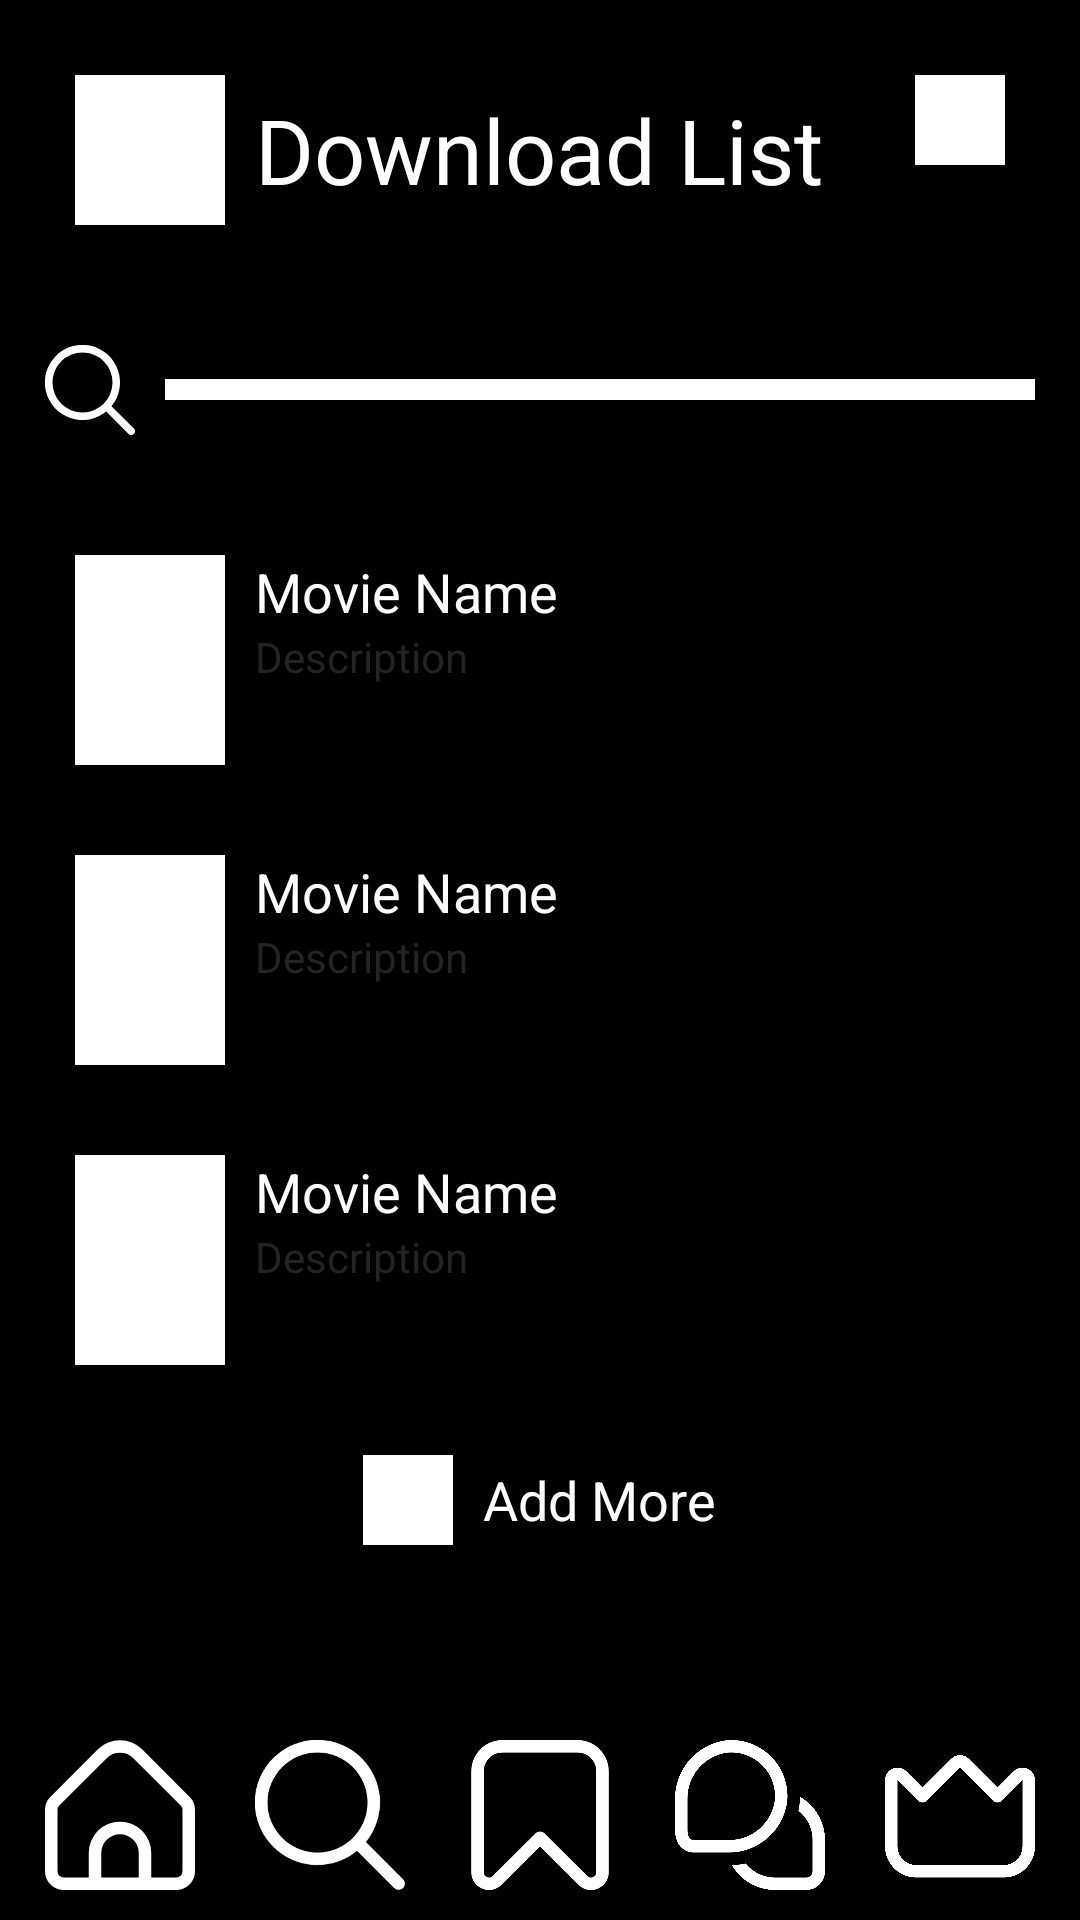

Produce the Android XML layout that renders to this screen, including the resource entries it uses.
<!-- AndroidManifest.xml: application theme Theme.MovieApp -->
<!-- res/layout/download_list.xml -->
<?xml version="1.0" encoding="utf-8"?>
<LinearLayout xmlns:android="http://schemas.android.com/apk/res/android"
    xmlns:app="http://schemas.android.com/apk/res-auto"
    xmlns:tools="http://schemas.android.com/tools"
    android:orientation="vertical"
    android:background="@color/black"
    android:layout_width="match_parent"
    android:layout_height="match_parent"
    tools:context=".MainActivity">

    <LinearLayout
        android:orientation="horizontal"
        android:layout_width="match_parent"
        android:layout_height="wrap_content"
        android:padding="25dp">

        <ImageView
            android:layout_width="50dp"
            android:layout_height="50dp"
            android:background="@color/white"/>

        <TextView
            android:layout_width="0dp"
            android:layout_height="wrap_content"
            android:textColor="@color/white"
            android:text="Download List"
            android:textSize="30dp"
            android:layout_weight="1"
            android:layout_gravity="center_vertical"
            android:paddingStart="10dp"/>

        <ImageView
            android:layout_width="30dp"
            android:layout_height="30dp"
            android:background="@color/white"/>
    </LinearLayout>

    <LinearLayout
        android:layout_width="match_parent"
        android:layout_height="wrap_content"
        android:padding="15dp"
        android:orientation="horizontal"
        android:gravity="center_vertical">

        <ImageView
            android:layout_width="wrap_content"
            android:layout_height="wrap_content"
            android:src="@drawable/search"
            />

        <EditText
            android:layout_width="0dp"
            android:layout_height="wrap_content"
            android:layout_weight="1"
            android:layout_marginLeft="10dp"
            android:hint="Search downloard List"
            android:background="@color/white"
            android:textColorHint="@color/white"
            android:textColor="@color/black"/>
    </LinearLayout>

    <ScrollView
        android:layout_width="match_parent"
        android:layout_height="0dp"
        android:layout_weight="1"
        android:padding="15dp">

        <LinearLayout
            android:orientation="vertical"
            android:layout_width="match_parent"
            android:layout_height="wrap_content">

            
            <LinearLayout
                android:orientation="horizontal"
                android:layout_width="match_parent"
                android:layout_height="wrap_content"
                android:padding="10dp"
                android:layout_marginBottom="10dp"
                >

                <ImageView
                    android:layout_width="50dp"
                    android:layout_height="70dp"
                    android:background="@color/white"/>

                <LinearLayout
                    android:orientation="vertical"
                    android:layout_width="0dp"
                    android:layout_height="wrap_content"
                    android:layout_weight="1"
                    android:paddingStart="10dp">

                    <TextView
                        android:layout_width="wrap_content"
                        android:layout_height="wrap_content"
                        android:textColor="@color/white"
                        android:text="Movie Name"
                        android:textSize="18sp"/>

                    <TextView
                        android:layout_width="wrap_content"
                        android:layout_height="wrap_content"
                        android:textColor="@color/gray"
                        android:text="Description"
                        android:textSize="14sp"/>

                </LinearLayout>
            </LinearLayout>

            
            <LinearLayout
                android:orientation="horizontal"
                android:layout_width="match_parent"
                android:layout_height="wrap_content"
                android:padding="10dp"
                android:layout_marginBottom="10dp">

                <ImageView
                    android:layout_width="50dp"
                    android:layout_height="70dp"
                    android:background="@color/white"/>

                <LinearLayout
                    android:orientation="vertical"
                    android:layout_width="0dp"
                    android:layout_height="wrap_content"
                    android:layout_weight="1"
                    android:paddingStart="10dp">

                    <TextView
                        android:layout_width="wrap_content"
                        android:layout_height="wrap_content"
                        android:textColor="@color/white"
                        android:text="Movie Name"
                        android:textSize="18sp"/>

                    <TextView
                        android:layout_width="wrap_content"
                        android:layout_height="wrap_content"
                        android:textColor="@color/gray"
                        android:text="Description"
                        android:textSize="14sp"/>
                </LinearLayout>
            </LinearLayout>

            <LinearLayout
                android:orientation="horizontal"
                android:layout_width="match_parent"
                android:layout_height="wrap_content"
                android:padding="10dp"
                android:layout_marginBottom="10dp">

                <ImageView
                    android:layout_width="50dp"
                    android:layout_height="70dp"
                    android:background="@color/white"/>

                <LinearLayout
                    android:orientation="vertical"
                    android:layout_width="0dp"
                    android:layout_height="wrap_content"
                    android:layout_weight="1"
                    android:paddingStart="10dp">

                    <TextView
                        android:layout_width="wrap_content"
                        android:layout_height="wrap_content"
                        android:textColor="@color/white"
                        android:text="Movie Name"
                        android:textSize="18sp"/>

                    <TextView
                        android:layout_width="wrap_content"
                        android:layout_height="wrap_content"
                        android:textColor="@color/gray"
                        android:text="Description"
                        android:textSize="14sp"/>
                </LinearLayout>
            </LinearLayout>



            
            <LinearLayout
                android:orientation="horizontal"
                android:layout_width="match_parent"
                android:layout_height="wrap_content"
                android:padding="10dp"
                android:gravity="center">

                <ImageView
                    android:layout_width="30dp"
                    android:layout_height="30dp"
                    android:background="@color/white"/>

                <TextView
                    android:layout_width="wrap_content"
                    android:layout_height="wrap_content"
                    android:textColor="@color/white"
                    android:text="Add More"
                    android:textSize="18sp"
                    android:paddingStart="10dp"/>
            </LinearLayout>
        </LinearLayout>
    </ScrollView>

    <LinearLayout
        android:orientation="horizontal"
        android:layout_width="match_parent"
        android:layout_height="wrap_content"
        android:padding="10dp"
        android:gravity="center">

        <ImageButton
            android:id="@+id/homebtn"
            android:layout_width="50dp"
            android:background="@color/black"
            android:layout_height="50dp"
            android:src="@drawable/home1"
            android:contentDescription="Home"/>

        <ImageButton
            android:id="@+id/search_button"
            android:layout_width="50dp"
            android:background="@color/black"
            android:layout_height="50dp"
            android:layout_marginLeft="20dp"
            android:src="@drawable/search"
            android:contentDescription="Search"/>

        <ImageButton
            android:id="@+id/saveitem_button"
            android:layout_width="50dp"
            android:background="@color/black"
            android:layout_height="50dp"
            android:layout_marginLeft="20dp"
            android:src="@drawable/bookmark"
            android:contentDescription="Save List"/>

        <ImageButton
            android:id="@+id/msg_button"
            android:layout_width="50dp"
            android:background="@color/black"
            android:layout_height="50dp"
            android:layout_marginLeft="20dp"
            android:src="@drawable/chat"
            android:contentDescription="Chat"/>

        <ImageButton
            android:id="@+id/premium_button"
            android:layout_width="50dp"
            android:background="@color/black"
            android:layout_height="50dp"
            android:layout_marginLeft="20dp"
            android:src="@drawable/crown"
            android:contentDescription="Premium"/>
    </LinearLayout>
</LinearLayout>
<!-- resources referenced by this layout -->
<resources>
  <color name="black">#FF000000</color>
  <color name="gray">#242424</color>
  <color name="white">#FFFFFFFF</color>
  <!-- drawable bookmark (drawable) -->
  <vector xmlns:android="http://schemas.android.com/apk/res/android" android:height="30dp" android:viewportHeight="24" android:viewportWidth="24" android:width="30dp">
        
      <path android:fillColor="#FFFFFF" android:pathData="M20.137,24a2.8,2.8 0,0 1,-1.987 -0.835L12,17.051 5.85,23.169a2.8,2.8 0,0 1,-3.095 0.609A2.8,2.8 0,0 1,1 21.154V5A5,5 0,0 1,6 0H18a5,5 0,0 1,5 5V21.154a2.8,2.8 0,0 1,-1.751 2.624A2.867,2.867 0,0 1,20.137 24ZM6,2A3,3 0,0 0,3 5V21.154a0.843,0.843 0,0 0,1.437 0.6h0L11.3,14.933a1,1 0,0 1,1.41 0l6.855,6.819a0.843,0.843 0,0 0,1.437 -0.6V5a3,3 0,0 0,-3 -3Z"/>
      
  </vector>
  <!-- drawable chat (drawable) -->
  <vector xmlns:android="http://schemas.android.com/apk/res/android" android:height="30dp" android:viewportHeight="24" android:viewportWidth="24" android:width="30dp">
        
      <path android:fillColor="#FFFFFF" android:pathData="M24,16v5a3,3 0,0 1,-3 3L16,24a8,8 0,0 1,-6.92 -4,10.968 10.968,0 0,0 2.242,-0.248A5.988,5.988 0,0 0,16 22h5a1,1 0,0 0,1 -1L22,16a5.988,5.988 0,0 0,-2.252 -4.678A10.968,10.968 0,0 0,20 9.08,8 8,0 0,1 24,16ZM17.977,9.651A9,9 0,0 0,8.349 0.023,9.418 9.418,0 0,0 0,9.294v5.04C0,16.866 1.507,18 3,18L8.7,18A9.419,9.419 0,0 0,17.977 9.651ZM13.95,4.051a7.018,7.018 0,0 1,2.032 5.46A7.364,7.364 0,0 1,8.7 16L3,16c-0.928,0 -1,-1.275 -1,-1.666L2,9.294A7.362,7.362 0,0 1,8.49 2.018Q8.739,2 8.988,2A7.012,7.012 0,0 1,13.95 4.051Z"/>
      
  </vector>
  <!-- drawable crown (drawable) -->
  <vector xmlns:android="http://schemas.android.com/apk/res/android" android:height="30dp" android:viewportHeight="24" android:viewportWidth="24" android:width="30dp">
        
      <path android:fillColor="#FFFFFF" android:pathData="M22.766,4.566A1.994,1.994 0,0 0,20.586 5L18,7.586 13.414,3a2,2 0,0 0,-2.828 0L6,7.586 3.414,5A2,2 0,0 0,0 6.414V17a5.006,5.006 0,0 0,5 5H19a5.006,5.006 0,0 0,5 -5V6.414A2,2 0,0 0,22.766 4.566ZM22,17a3,3 0,0 1,-3 3H5a3,3 0,0 1,-3 -3V6.414L5.293,9.707a1,1 0,0 0,1.414 0L12,4.414l5.293,5.293a1,1 0,0 0,1.414 0L22,6.414Z"/>
      
  </vector>
  <!-- drawable home1 (drawable) -->
  <vector xmlns:android="http://schemas.android.com/apk/res/android" android:height="30dp" android:viewportHeight="24" android:viewportWidth="24" android:width="30dp">
        
      <path android:fillColor="#FFFFFF" android:pathData="M23.121,9.069 L15.536,1.483a5.008,5.008 0,0 0,-7.072 0L0.879,9.069A2.978,2.978 0,0 0,0 11.19v9.817a3,3 0,0 0,3 3L21,24.007a3,3 0,0 0,3 -3L24,11.19A2.978,2.978 0,0 0,23.121 9.069ZM15,22.007L9,22.007L9,18.073a3,3 0,0 1,6 0ZM22,21.007a1,1 0,0 1,-1 1L17,22.007L17,18.073a5,5 0,0 0,-10 0v3.934L3,22.007a1,1 0,0 1,-1 -1L2,11.19a1.008,1.008 0,0 1,0.293 -0.707L9.878,2.9a3.008,3.008 0,0 1,4.244 0l7.585,7.586A1.008,1.008 0,0 1,22 11.19Z"/>
      
  </vector>
  <!-- drawable search (drawable) -->
  <vector xmlns:android="http://schemas.android.com/apk/res/android" android:height="30dp" android:viewportHeight="24" android:viewportWidth="24" android:width="30dp">
        
      <path android:fillColor="#FFFFFF" android:pathData="M23.707,22.293l-5.969,-5.969a10.016,10.016 0,1 0,-1.414 1.414l5.969,5.969a1,1 0,0 0,1.414 -1.414ZM10,18a8,8 0,1 1,8 -8A8.009,8.009 0,0 1,10 18Z"/>
      
  </vector>
</resources>
